Labelled photos from "Traintest3way", an image-classification folder in Anshu-17/EF_VisTransfom. The possible labels are: edema, fracture, healthy.

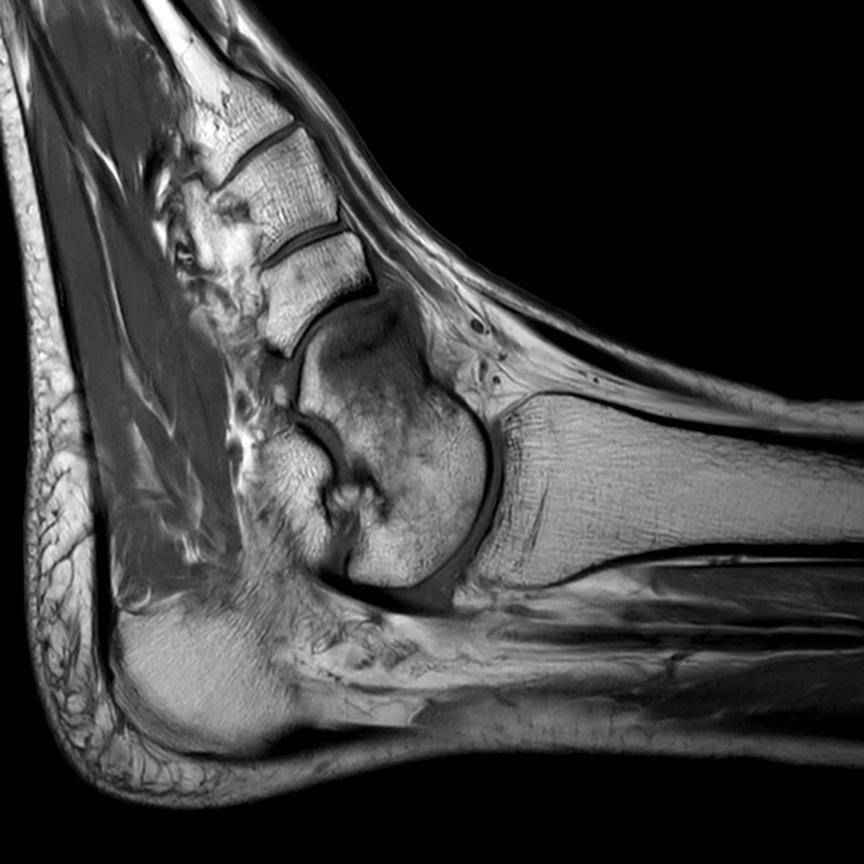
Label: fracture

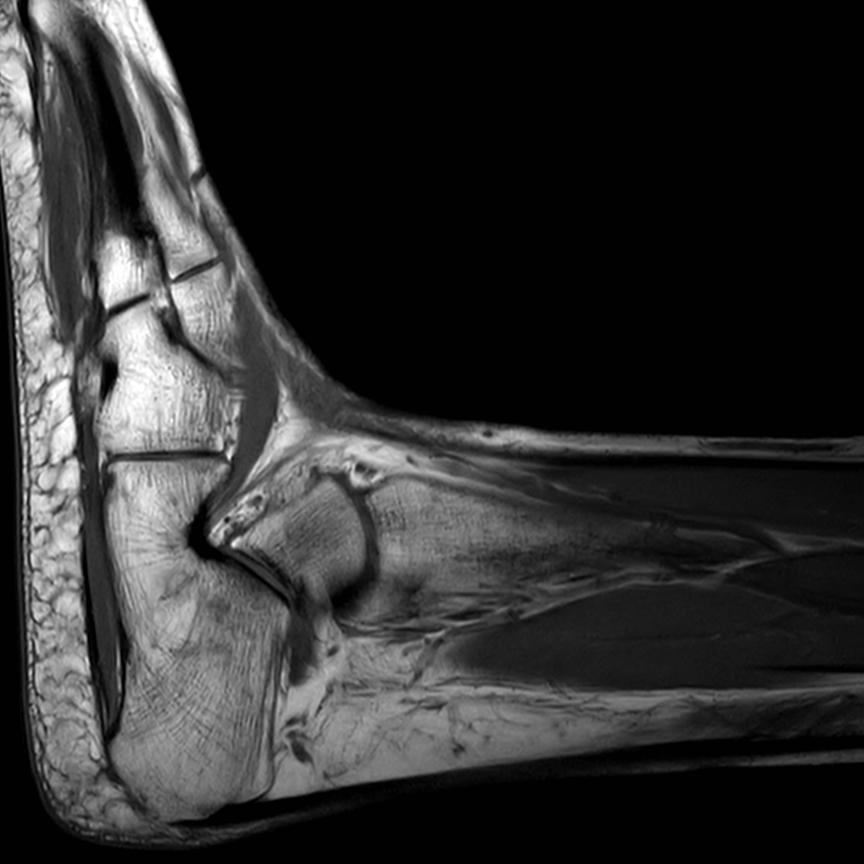
Label: healthy

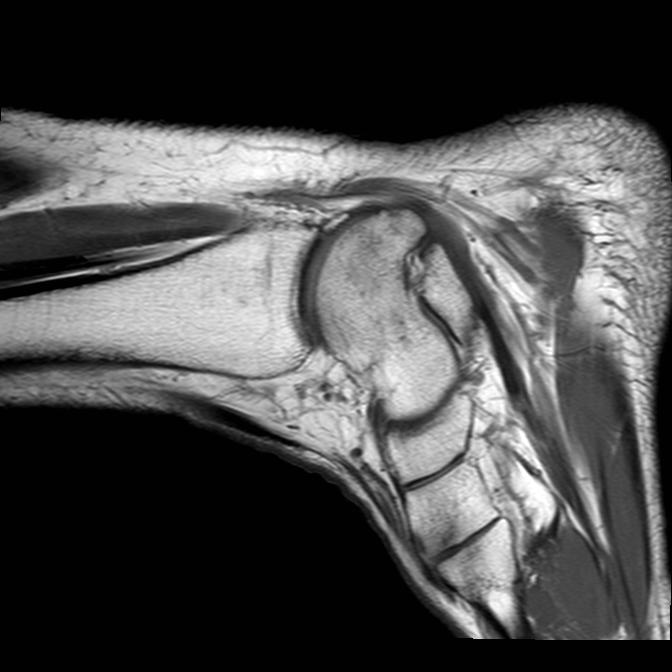
Label: edema

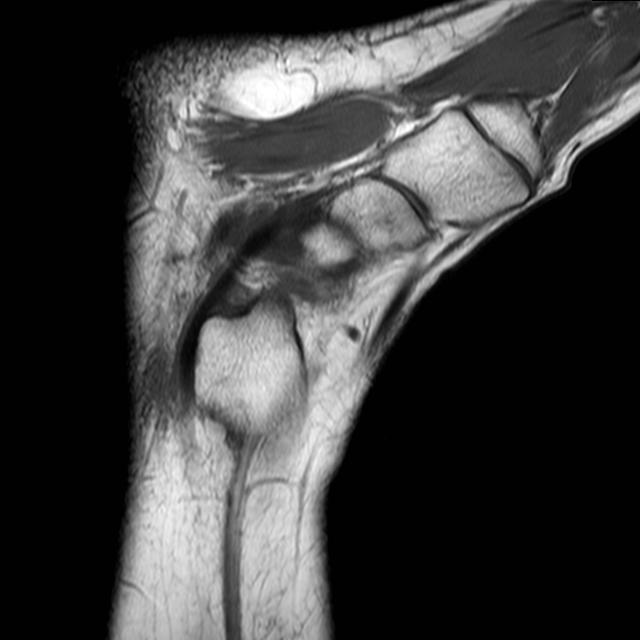
Label: edema

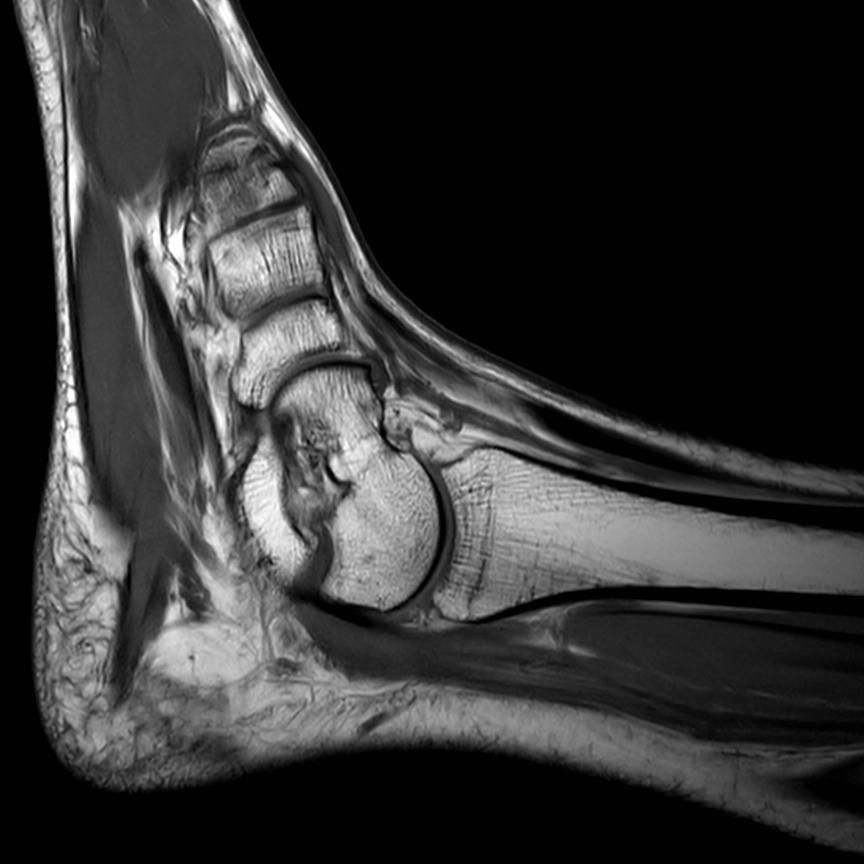
Label: healthy

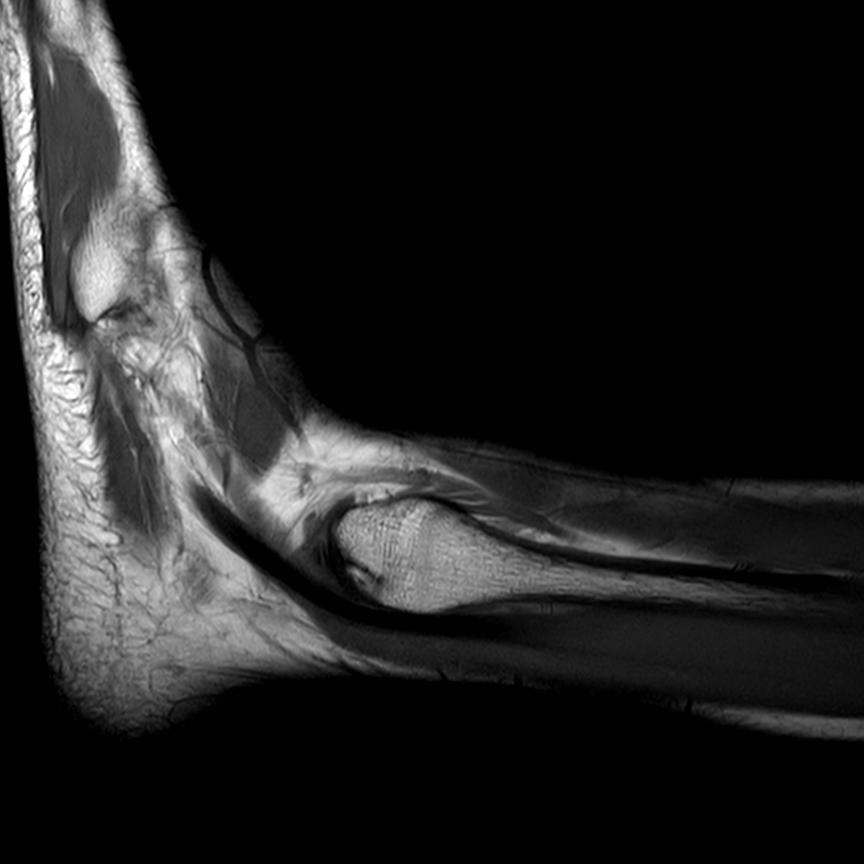
Label: healthy
